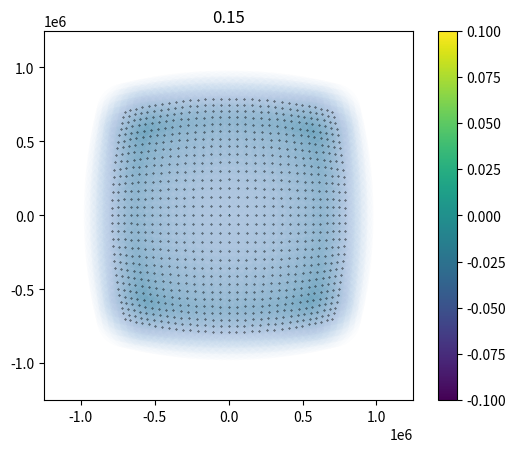

The script that saved this image:
import numpy as np
import matplotlib.pyplot as plt

def areaCirculo(R, d):
    """calcula el área de interseccion entre dos circulos de radio R con centros a distancia d

    :R: radio
    :d: distancia entre centros
    :returns: area

    """
    A = 2* R**2 * np.arccos(d/(2*R)) - d * np.sqrt(R**2 - (d/2)**2)
    return A

def calcularArea(led1, led2, lmbd, do, dx, dy, NA):
    """Calcula el area de intersección del circulo en el espacio de Fourier generado al prender dos LEDs.

    :led1: Tupla (i, j) que determina el led de la grilla, se asume que (0,0) está en el eje óptico
    :led2: led2
    :lmbd: long de onda
    :do: distancia entre grilla y muestra
    :dx: distancia horizontal entre leds
    :dy: distancia vertical entre leds
    :R: radio en el espacio de fourier dado por el objetivo
    :returns: area de intersección

    """
    modK = 1/lmbd
    i1, j1 = led1
    i2, j2 = led2
    x1, y1 = [j1 * dx, i1*dy]
    x2, y2 = [j2 * dx, i2*dy]

    phi1 = np.arctan2(y1, x1)
    dij1 = np.sqrt(x1**2 + y1**2) 
    tita1 = np.arctan(dij1/do)
    kx1 = modK * np.sin(tita1) * np.cos(phi1)
    ky1 = modK * np.sin(tita1) * np.sin(phi1)
    kz1 = modK * np.cos(np.arctan(dij1/do))
    k1 = np.array([kx1, ky1, kz1])

    phi2 = np.arctan2(y2, x2)
    dij2 = np.sqrt(x2**2 + y2**2) 
    tita2 = np.arctan(dij2/do)
    kx2 = modK * np.sin(tita2) * np.cos(phi2)
    ky2 = modK * np.sin(tita2) * np.sin(phi2)
    kz2 = modK * np.cos(np.arctan(dij2/do))
    k2 = np.array([kx2, ky2, kz2])

    k_radio = NA * modK/2

    dist_entre_circulos = np.linalg.norm(k2 - k1)

    area = areaCirculo(k_radio, dist_entre_circulos)
    area_max = np.pi * k_radio**2


    return area/area_max, dist_entre_circulos,k1,k2

led1 = (1,1)
led2 = (1,2)
lmbd = 652e-9
#dos = [0.05, 0.1, 0.15, 0.2, 0.25]
dos = [0.15]
dx = 0.006
dy = 0.006
NA = 0.25


for do in dos:
    fig, ax = plt.subplots()
    kxs = []
    kys = []
    ks = []
    radio = NA/(lmbd*2)
    for i in range(-15, 16):
        for j in range(-15,16):
            if j != 100:
                led1 = (1,1)
                led2 = (i,j)
                area, dist,k1,k2 = calcularArea(led1, led2, lmbd, do, dx, dy, NA)
                k2x, k2y, k2z = k2
                #circle = plt.Circle((k2[0], k2[1]),radio, fill = False, linewidth = 0.2)
                circle = plt.Circle((k2x, k2y),radio, alpha  = 0.01, linewidth = 0.2)
                #ax.plot(k2x, k2y, '.k')
                kxs.append(k2x)
                kys.append(k2y)
                ks.append(np.array([k2x, k2y]))

                ax.set_aspect(1)
                ax.add_artist(circle)
    ax.scatter(kxs, kys, s=0.1, color="black")
    plt.xlim([-1.25e6, 1.25e6])
    plt.ylim([-1.25e6, 1.25e6])
    plt.title(str(do))
    plt.show()

ks = np.array(ks)
x = np.linspace(-1e6, 1e6, 100)
y = np.linspace(-1e6, 1e6, 100)
cuantos_hay = np.zeros(shape=(len(x), len(y)))

for i in range(len(x)):
    break
    for j in range(len(y)):
        punto_mesh = np.array([x[i], y[j]])
        n_overlap = 0
        for k in ks:
            dist = np.linalg.norm(punto_mesh - k)
            #print(punto_mesh, k, dist, dist < radio)
            if dist < radio:
                n_overlap += 1
        cuantos_hay[i, j] = n_overlap
        

print(radio)
print(cuantos_hay)
plt.imshow(cuantos_hay)
plt.colorbar()
plt.show()





